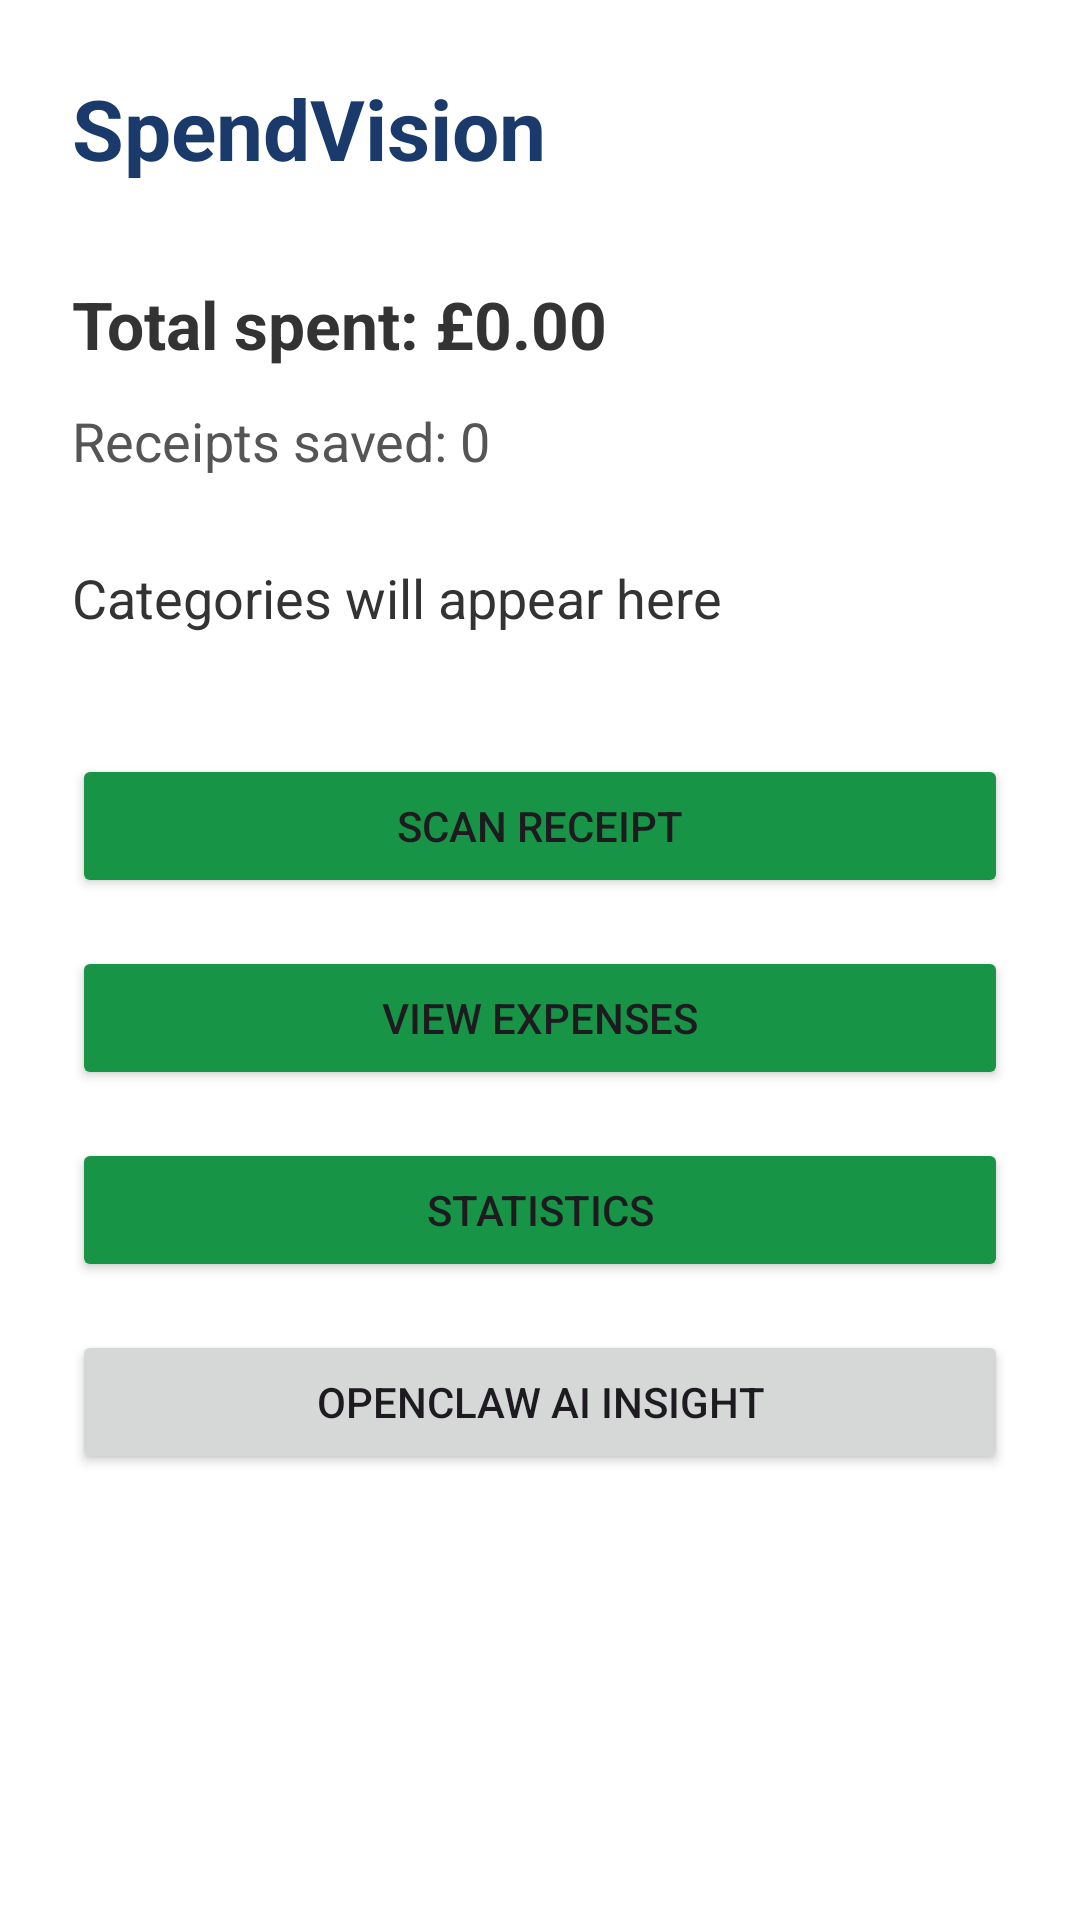

The Android layout XML behind this screen, and the referenced resources:
<!-- AndroidManifest.xml: application theme Theme.SpendVision -->
<!-- res/layout/activity_dashboard.xml -->
<?xml version="1.0" encoding="utf-8"?>
<ScrollView xmlns:android="http://schemas.android.com/apk/res/android"
    android:id="@+id/main"
    android:layout_width="match_parent"
    android:layout_height="match_parent"
    android:background="#FFFFFF">

    <LinearLayout
        android:layout_width="match_parent"
        android:layout_height="wrap_content"
        android:orientation="vertical"
        android:padding="24dp">

        <TextView
            android:layout_width="wrap_content"
            android:layout_height="wrap_content"
            android:text="SpendVision"
            android:textSize="28sp"
            android:textStyle="bold"
            android:textColor="#1A3A6B" />

        <TextView
            android:id="@+id/totalSpentText"
            android:layout_width="match_parent"
            android:layout_height="wrap_content"
            android:text="Total spent: £0.00"
            android:textSize="22sp"
            android:textStyle="bold"
            android:layout_marginTop="32dp"
            android:textColor="#333333" />

        <TextView
            android:id="@+id/receiptsCountText"
            android:layout_width="match_parent"
            android:layout_height="wrap_content"
            android:text="Receipts saved: 0"
            android:textSize="18sp"
            android:layout_marginTop="12dp"
            android:textColor="#555555" />

        <TextView
            android:id="@+id/categoryBreakdownText"
            android:layout_width="match_parent"
            android:layout_height="wrap_content"
            android:text="Categories will appear here"
            android:textSize="18sp"
            android:layout_marginTop="28dp"
            android:textColor="#333333" />

        <Button
            android:id="@+id/scanReceiptBtn"
            android:layout_width="match_parent"
            android:layout_height="wrap_content"
            android:text="Scan Receipt"
            android:layout_marginTop="40dp"
            android:backgroundTint="#189447"
            />


        <Button
            android:id="@+id/viewExpensesBtn"
            android:layout_width="match_parent"
            android:layout_height="wrap_content"
            android:text="View Expenses"
            android:layout_marginTop="16dp"
            android:backgroundTint="#189447"
            />

        <Button
            android:id="@+id/statisticsBtn"
            android:layout_width="match_parent"
            android:layout_height="wrap_content"
            android:text="Statistics"
            android:layout_marginTop="16dp"
            android:backgroundTint="#189447"
            />

        <Button
            android:id="@+id/openClawInsightBtn"
            android:layout_width="match_parent"
            android:layout_height="wrap_content"
            android:layout_marginTop="16dp"
            android:text="OpenClaw AI Insight" />

    </LinearLayout>

</ScrollView>
<!-- resources referenced by this layout -->
<resources>
  <style name="Theme.SpendVision" parent="Base.Theme.SpendVision" />
  <style name="Base.Theme.SpendVision" parent="Theme.Material3.DayNight.NoActionBar">
          
          
      </style>
</resources>
